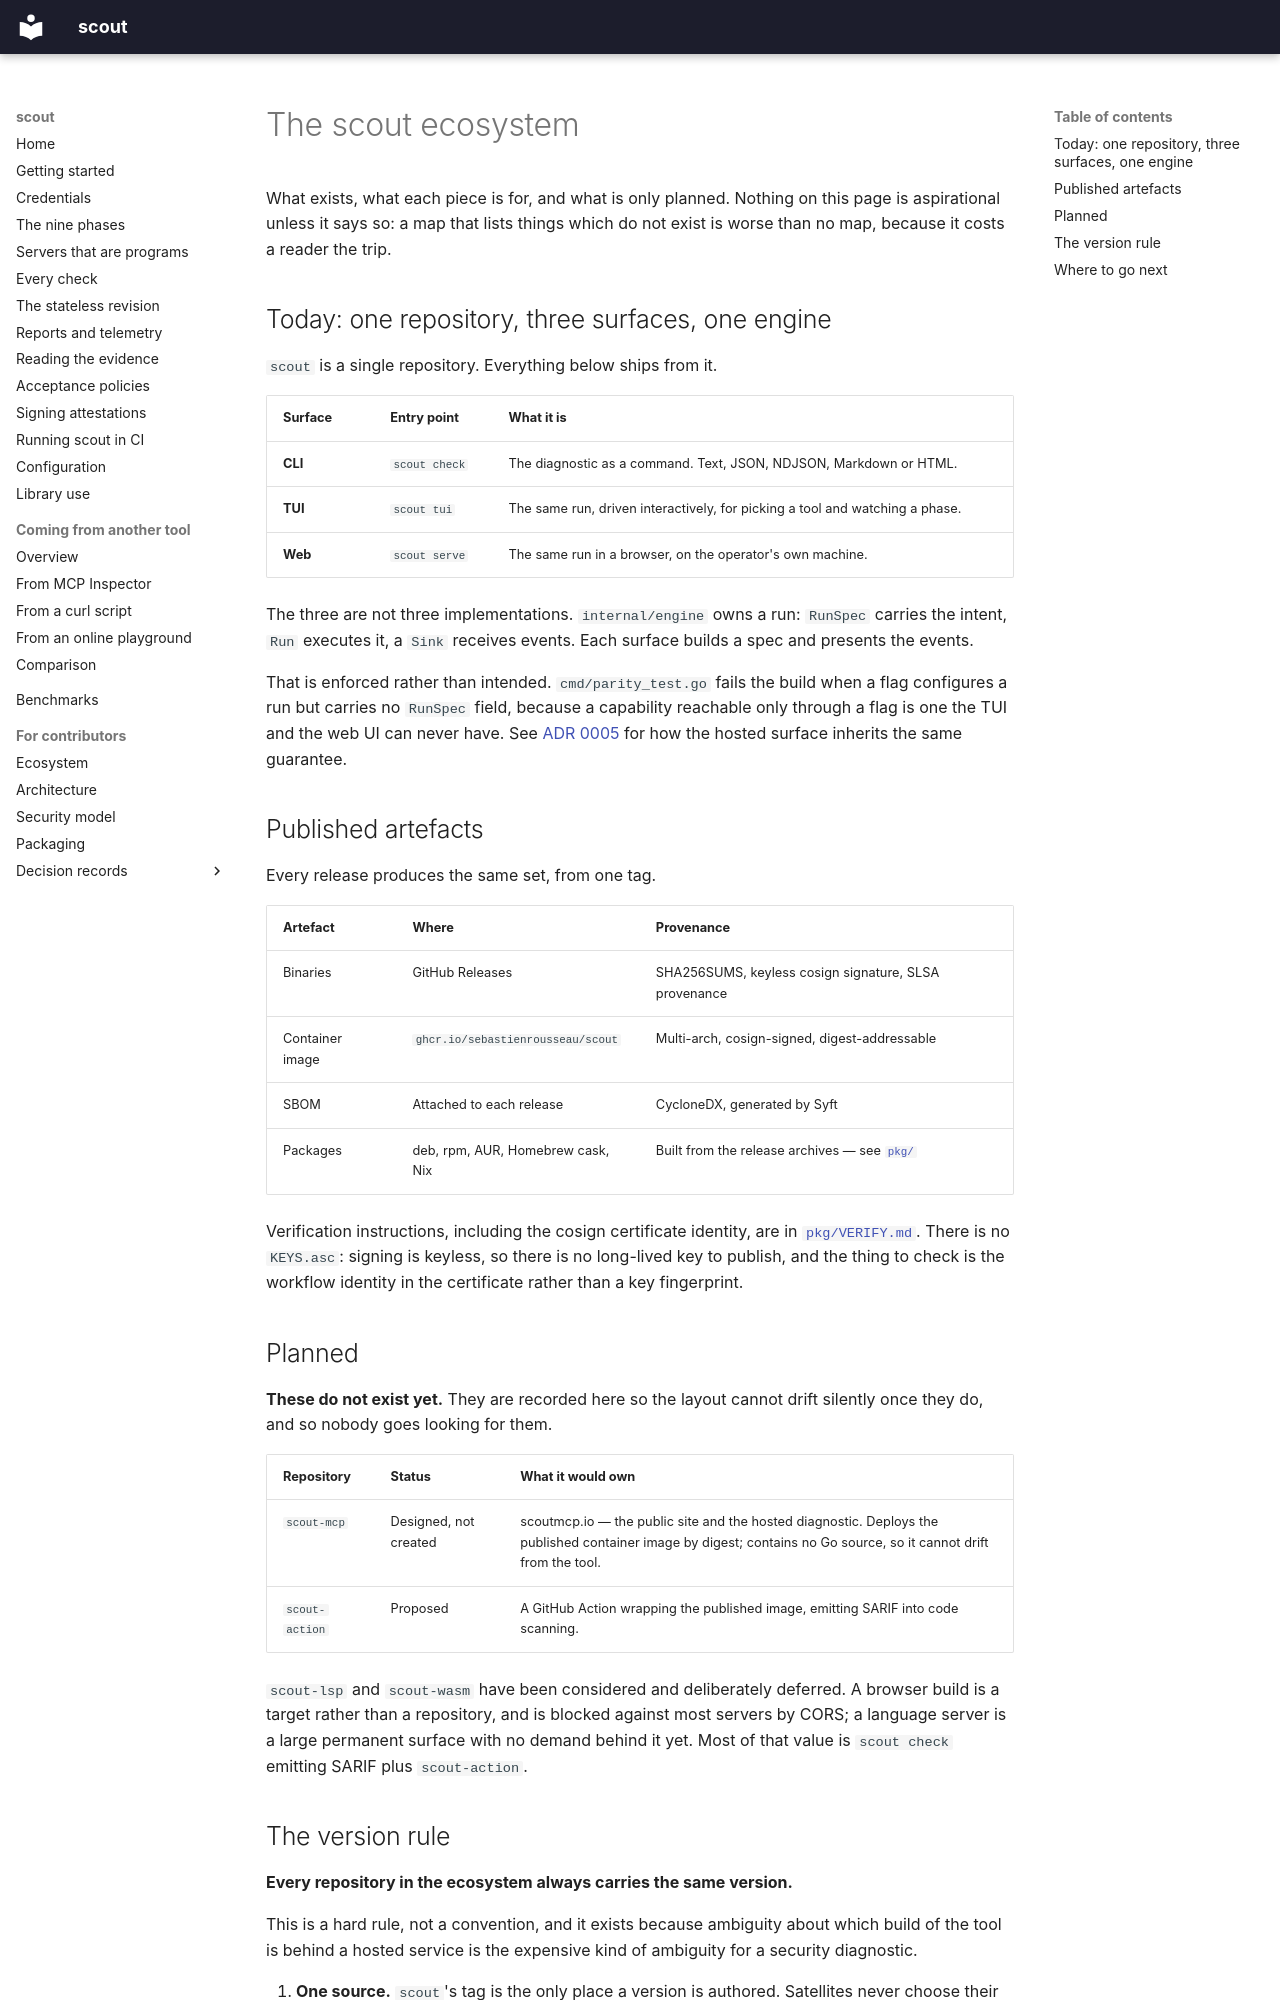

repository: sebastienrousseau/scout · page: ECOSYSTEM/index.html · generator: mkdocs

---
# SPDX-License-Identifier: GPL-3.0-only
description: >-
  What exists around scout today and what is only planned — the CLI, the library packages, the site, and the repositories that hold them.
---

# The scout ecosystem

What exists, what each piece is for, and what is only planned. Nothing on
this page is aspirational unless it says so: a map that lists things which
do not exist is worse than no map, because it costs a reader the trip.

## Today: one repository, three surfaces, one engine

`scout` is a single repository. Everything below ships from it.

| Surface | Entry point | What it is |
|---|---|---|
| **CLI** | `scout check` | The diagnostic as a command. Text, JSON, NDJSON, Markdown or HTML. |
| **TUI** | `scout tui` | The same run, driven interactively, for picking a tool and watching a phase. |
| **Web** | `scout serve` | The same run in a browser, on the operator's own machine. |

The three are not three implementations. `internal/engine` owns a run:
`RunSpec` carries the intent, `Run` executes it, a `Sink` receives events.
Each surface builds a spec and presents the events.

That is enforced rather than intended. `cmd/parity_test.go` fails the build
when a flag configures a run but carries no `RunSpec` field, because a
capability reachable only through a flag is one the TUI and the web UI can
never have. See [ADR 0005](adr/0005-public-mode-is-the-same-binary.md) for
how the hosted surface inherits the same guarantee.

## Published artefacts

Every release produces the same set, from one tag.

| Artefact | Where | Provenance |
|---|---|---|
| Binaries | GitHub Releases | SHA256SUMS, keyless cosign signature, SLSA provenance |
| Container image | `ghcr.io/sebastienrousseau/scout` | Multi-arch, cosign-signed, digest-addressable |
| SBOM | Attached to each release | CycloneDX, generated by Syft |
| Packages | deb, rpm, AUR, Homebrew cask, Nix | Built from the release archives — see [`pkg/`](https://github.com/sebastienrousseau/scout/blob/main/pkg/README.md) |

Verification instructions, including the cosign certificate identity, are in
[`pkg/VERIFY.md`](https://github.com/sebastienrousseau/scout/blob/main/pkg/VERIFY.md). There is no `KEYS.asc`: signing is
keyless, so there is no long-lived key to publish, and the thing to check is
the workflow identity in the certificate rather than a key fingerprint.

## Planned

**These do not exist yet.** They are recorded here so the layout cannot
drift silently once they do, and so nobody goes looking for them.

| Repository | Status | What it would own |
|---|---|---|
| `scout-mcp` | Designed, not created | scoutmcp.io — the public site and the hosted diagnostic. Deploys the published container image by digest; contains no Go source, so it cannot drift from the tool. |
| `scout-action` | Proposed | A GitHub Action wrapping the published image, emitting SARIF into code scanning. |

`scout-lsp` and `scout-wasm` have been considered and deliberately deferred.
A browser build is a target rather than a repository, and is blocked against
most servers by CORS; a language server is a large permanent surface with no
demand behind it yet. Most of that value is `scout check` emitting SARIF plus
`scout-action`.
